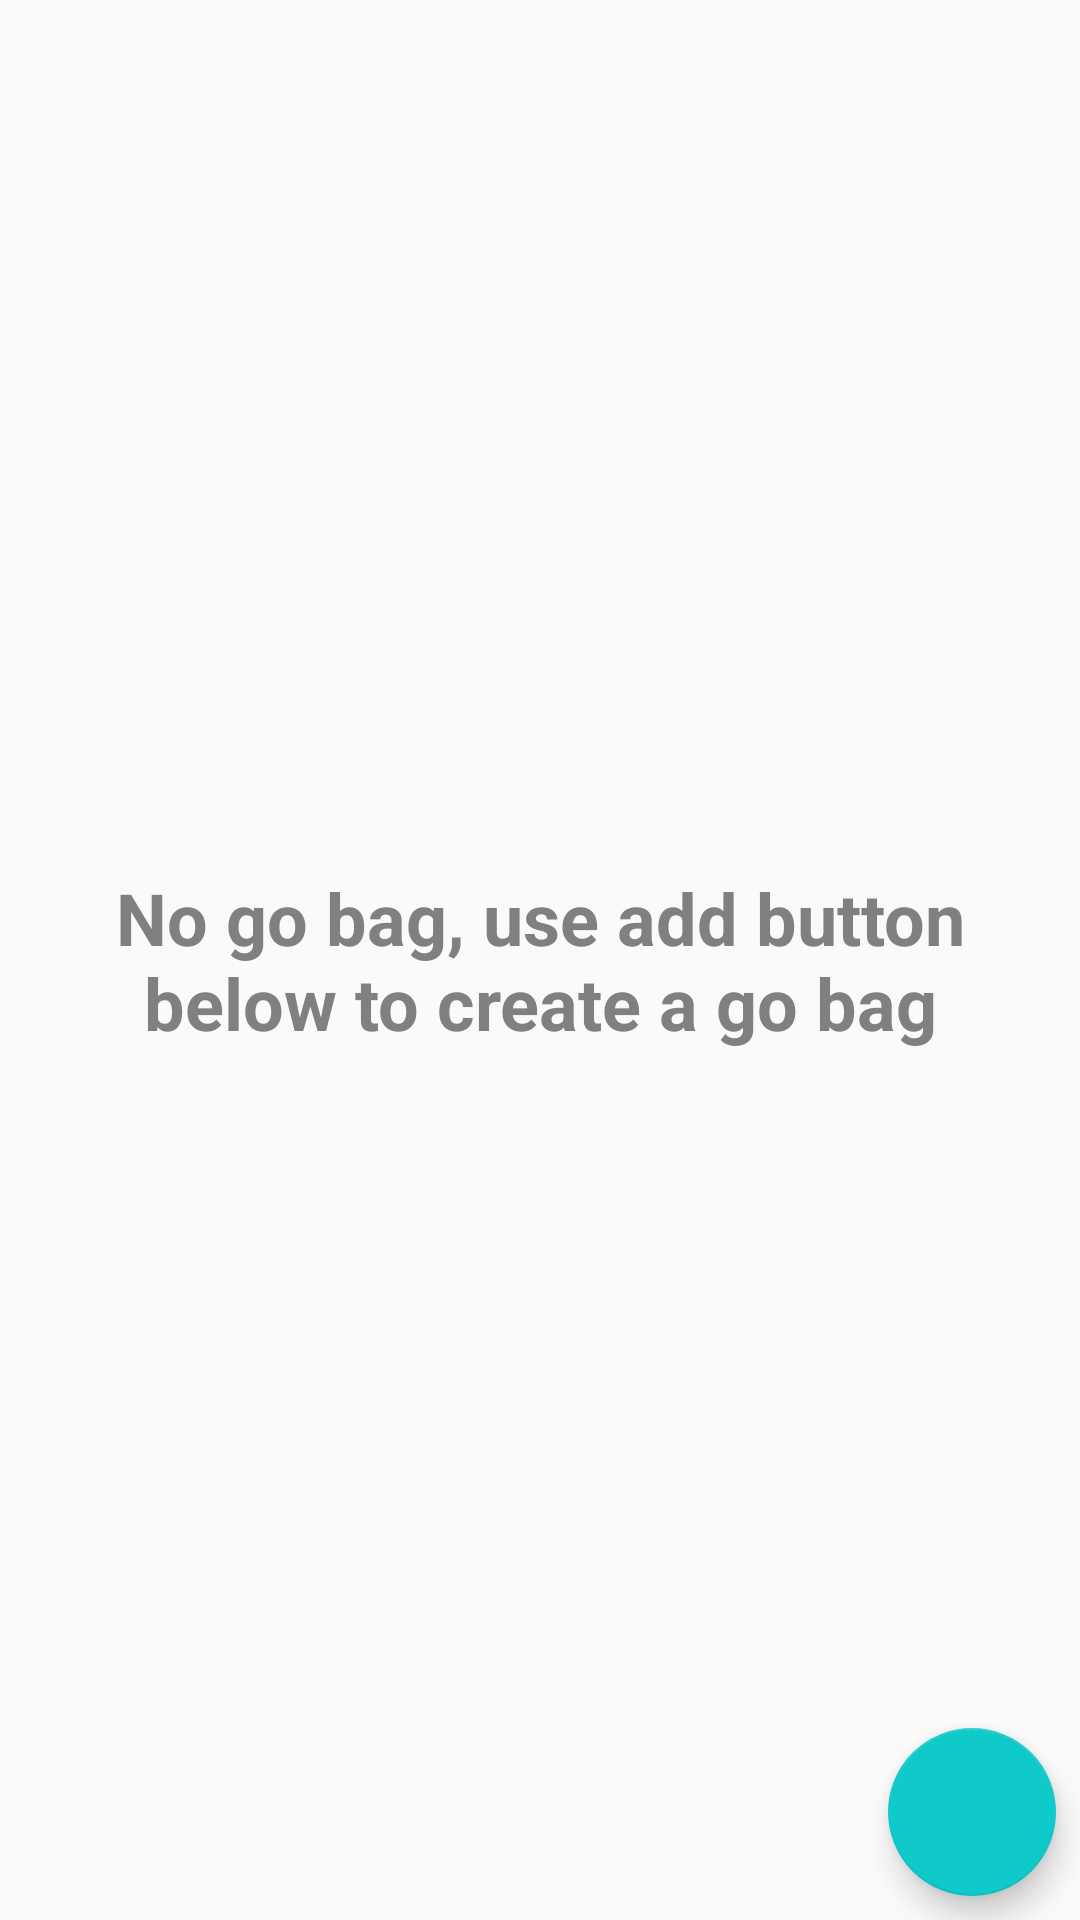

This screen was rendered from an Android layout file. Write that file and the resources it references.
<!-- AndroidManifest.xml: application theme AppTheme -->
<!-- res/layout/fragment_go_bag.xml -->
<?xml version="1.0" encoding="utf-8"?>
<RelativeLayout xmlns:android="http://schemas.android.com/apk/res/android"
    xmlns:tools="http://schemas.android.com/tools"
    android:layout_width="match_parent"
    android:layout_height="match_parent"
    xmlns:app="http://schemas.android.com/apk/res-auto"
    tools:context=".fragments.gobag.GoBagFragment">

    <android.support.v4.widget.NestedScrollView
        android:layout_width="match_parent"
        android:layout_height="match_parent">
        <android.support.v7.widget.RecyclerView
            android:id="@+id/recycler_view"
            android:layout_width="match_parent"
            android:layout_height="wrap_content"/>
    </android.support.v4.widget.NestedScrollView>

    <ProgressBar
        android:id="@+id/progress_bar"
        android:visibility="gone"
        android:layout_width="wrap_content"
        android:layout_height="wrap_content"
        android:layout_centerInParent="true"/>

    <TextView
        android:id="@+id/empty_state_text_view"
        android:layout_width="wrap_content"
        android:layout_height="wrap_content"
        android:layout_gravity="center"
        android:padding="@dimen/dim_medium"
        android:text="@string/no_go_bag_description"
        android:layout_centerInParent="true"
        android:textColor="@color/gray_gray"
        android:gravity="center"
        android:textStyle="bold"
        android:textSize="24sp"/>

    <android.support.design.widget.FloatingActionButton
        android:id="@+id/fab"
        android:layout_width="wrap_content"
        android:layout_height="wrap_content"
        android:layout_alignParentBottom="true"
        android:layout_alignParentRight="true"
        app:srcCompat="@drawable/ic_add"
        android:layout_alignParentEnd="true"
        android:layout_margin="@dimen/dim_medium"/>

</RelativeLayout>
<!-- resources referenced by this layout -->
<resources>
  <color name="gray_gray">#808080</color>
  <dimen name="dim_medium">8dp</dimen>
  <string name="no_go_bag_description">No go bag, use add button below to create a go bag</string>
  <style name="AppTheme" parent="Theme.AppCompat.Light.DarkActionBar">
          
          <item name="windowNoTitle">true</item>
          <item name="windowActionBar">false</item>
          <item name="colorPrimary">@color/colorPrimary</item>
          <item name="colorPrimaryDark">@color/colorPrimaryDark</item>
          <item name="colorAccent">@color/colorAccent</item>
      </style>
  <color name="colorPrimary">#2B3D4D</color>
  <color name="colorPrimaryDark">#23303D</color>
  <color name="colorAccent">#10CAC9</color>
</resources>
